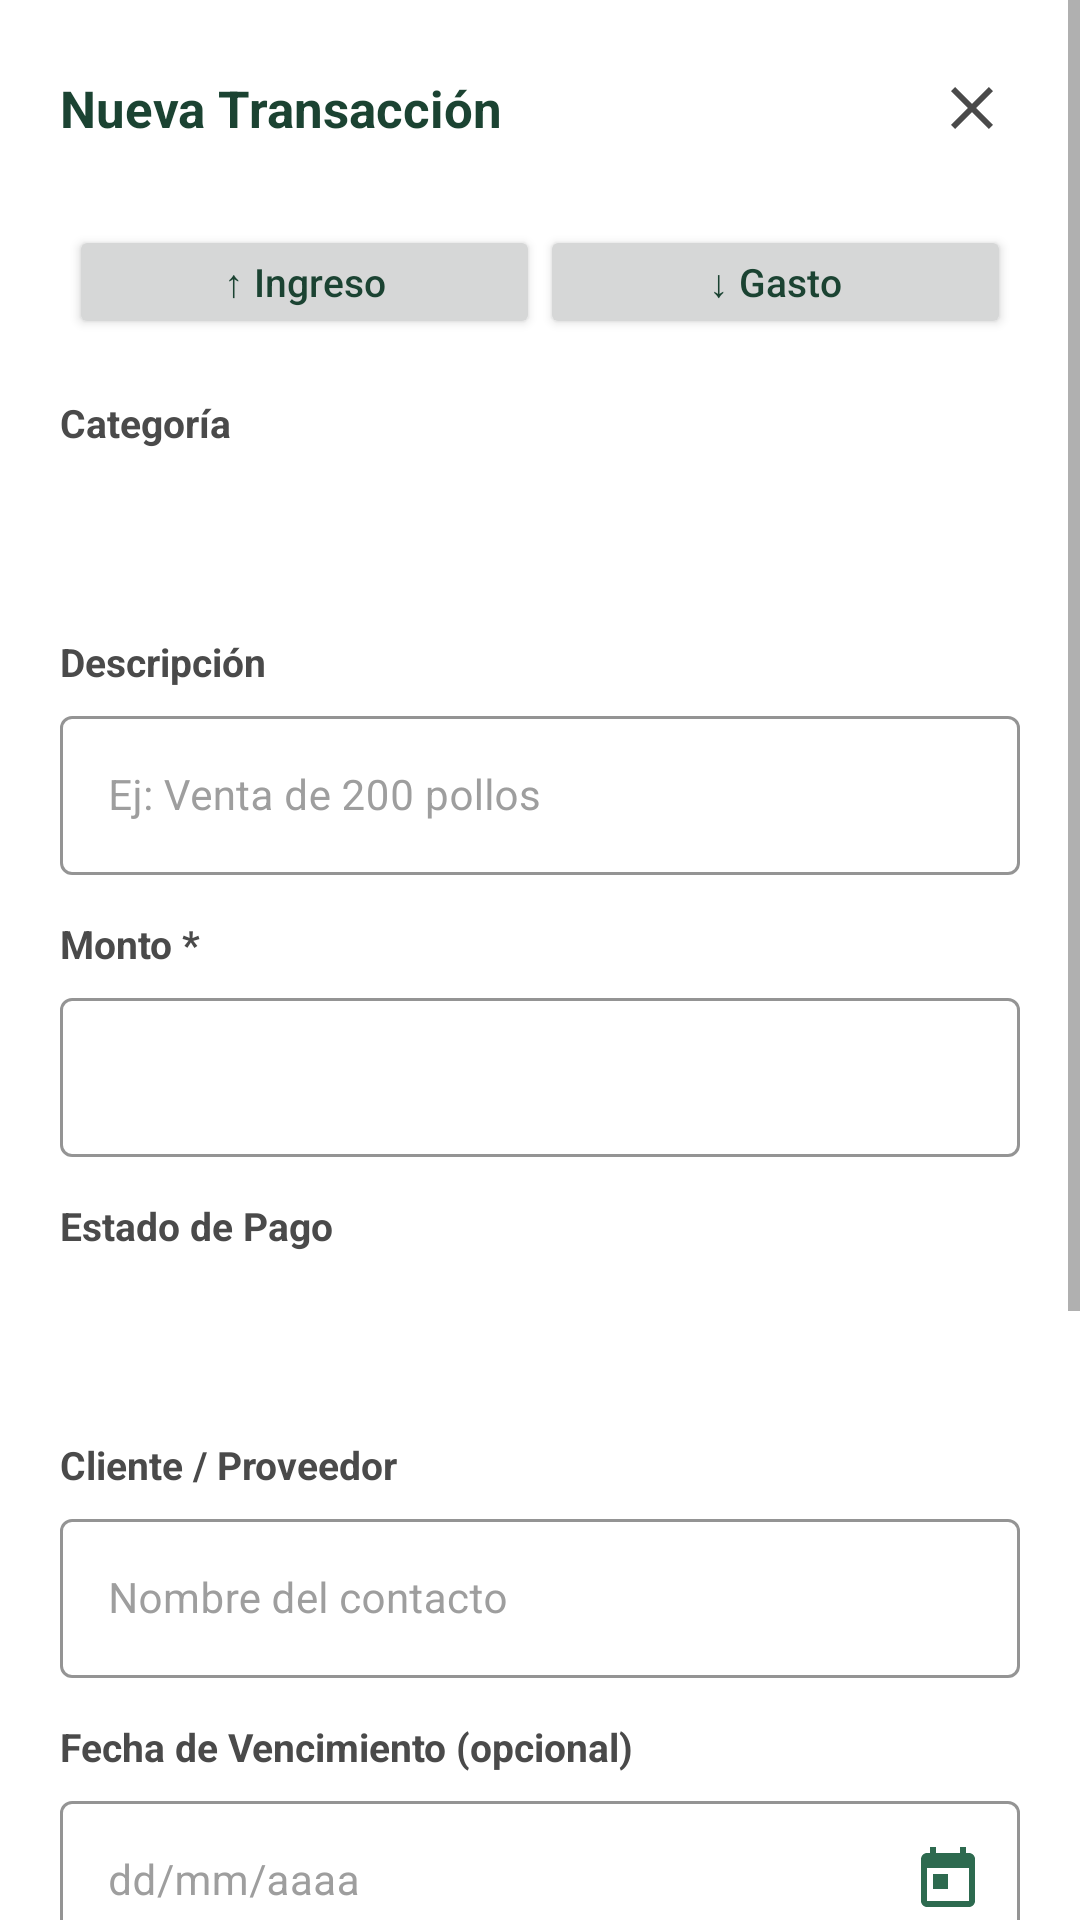

Android layout source for this screen:
<!-- AndroidManifest.xml: application theme Theme.SistemaAvicola -->
<!-- res/layout/dialog_transaccion.xml -->
<?xml version="1.0" encoding="utf-8"?>
<ScrollView xmlns:android="http://schemas.android.com/apk/res/android"
    xmlns:app="http://schemas.android.com/apk/res-auto"
    android:layout_width="match_parent"
    android:layout_height="wrap_content"
    android:overScrollMode="never">

    <LinearLayout android:layout_width="match_parent" android:layout_height="wrap_content"
        android:orientation="vertical" android:padding="20dp" android:background="@color/blanco">

        
        <LinearLayout android:layout_width="match_parent" android:layout_height="wrap_content"
            android:orientation="horizontal" android:gravity="center_vertical"
            android:layout_marginBottom="20dp">
            <TextView android:layout_width="0dp" android:layout_height="wrap_content"
                android:layout_weight="1" android:text="Nueva Transacción"
                android:textColor="@color/verde_oscuro" android:textSize="17sp" android:textStyle="bold"/>
            <ImageButton android:id="@+id/btnCerrarTx" android:layout_width="32dp"
                android:layout_height="32dp"
                android:background="?attr/selectableItemBackgroundBorderless"
                android:src="@drawable/ic_cerrar" android:contentDescription="Cerrar"
                app:tint="@color/gris_texto" android:padding="4dp"/>   
        </LinearLayout>

        
        <LinearLayout
            android:layout_width="match_parent"
            android:layout_height="44dp"
            android:orientation="horizontal"
            android:background="@drawable/bg_spinner"
            android:padding="3dp"
            android:layout_marginBottom="16dp">

            <Button
                android:id="@+id/btnTipoIngreso"
                android:layout_width="0dp"
                android:layout_height="match_parent"
                android:layout_weight="1"
                android:text="↑ Ingreso"
                android:textAllCaps="false"
                android:textSize="13sp"
                android:textColor="@color/verde_oscuro"
                android:gravity="center"
                android:paddingTop="0dp"
                android:paddingBottom="0dp"/>

            <Button
                android:id="@+id/btnTipoGasto"
                android:layout_width="0dp"
                android:layout_height="match_parent"
                android:layout_weight="1"
                android:text="↓ Gasto"
                android:textAllCaps="false"
                android:textSize="13sp"
                android:textColor="@color/verde_oscuro"
                android:gravity="center"
                android:paddingTop="0dp"
                android:paddingBottom="0dp"/>

        </LinearLayout>

        
        <TextView android:layout_width="wrap_content" android:layout_height="wrap_content"
            android:text="Categoría" android:textSize="13sp" android:textColor="@color/gris_texto"
            android:textStyle="bold" android:layout_marginBottom="4dp"/>
        <Spinner android:id="@+id/spinnerCategoria"
            android:layout_width="match_parent" android:layout_height="44dp"
            android:background="@drawable/bg_spinner"
            android:layout_marginBottom="14dp" android:paddingHorizontal="10dp"/>

        
        <TextView android:layout_width="wrap_content" android:layout_height="wrap_content"
            android:text="Descripción" android:textSize="13sp" android:textColor="@color/gris_texto"
            android:textStyle="bold" android:layout_marginBottom="4dp"/>
        <com.google.android.material.textfield.TextInputLayout
            android:id="@+id/tilDescripcionTx" style="@style/Widget.Avicola.TextInputLayout"
            android:layout_width="match_parent" android:layout_height="wrap_content"
            android:layout_marginBottom="14dp">
            <com.google.android.material.textfield.TextInputEditText
                android:id="@+id/etDescripcionTx" android:layout_width="match_parent"
                android:layout_height="wrap_content" android:inputType="textCapSentences"
                android:hint="Ej: Venta de 200 pollos" android:textSize="14sp"/>
        </com.google.android.material.textfield.TextInputLayout>

        
        <TextView android:layout_width="wrap_content" android:layout_height="wrap_content"
            android:text="Monto *" android:textSize="13sp" android:textColor="@color/gris_texto"
            android:textStyle="bold" android:layout_marginBottom="4dp"/>
        <com.google.android.material.textfield.TextInputLayout
            android:id="@+id/tilMontoTx" style="@style/Widget.Avicola.TextInputLayout"
            android:layout_width="match_parent" android:layout_height="wrap_content"
            android:layout_marginBottom="14dp" app:prefixText="Q ">
            <com.google.android.material.textfield.TextInputEditText
                android:id="@+id/etMontoTx" android:layout_width="match_parent"
                android:layout_height="wrap_content" android:inputType="numberDecimal"
                android:textSize="14sp"/>
        </com.google.android.material.textfield.TextInputLayout>

        
        <TextView android:layout_width="wrap_content" android:layout_height="wrap_content"
            android:text="Estado de Pago" android:textSize="13sp" android:textColor="@color/gris_texto"
            android:textStyle="bold" android:layout_marginBottom="4dp"/>
        <Spinner android:id="@+id/spinnerEstado"
            android:layout_width="match_parent" android:layout_height="44dp"
            android:background="@drawable/bg_spinner"
            android:layout_marginBottom="14dp" android:paddingHorizontal="10dp"/>

        
        <com.google.android.material.textfield.TextInputLayout
            android:id="@+id/tilMontoPagado" style="@style/Widget.Avicola.TextInputLayout"
            android:layout_width="match_parent" android:layout_height="wrap_content"
            android:layout_marginBottom="14dp" app:prefixText="Q "
            android:hint="Monto ya pagado" android:visibility="gone">
            <com.google.android.material.textfield.TextInputEditText
                android:id="@+id/etMontoPagado" android:layout_width="match_parent"
                android:layout_height="wrap_content" android:inputType="numberDecimal"
                android:textSize="14sp"/>
        </com.google.android.material.textfield.TextInputLayout>

        
        <TextView android:layout_width="wrap_content" android:layout_height="wrap_content"
            android:text="Cliente / Proveedor" android:textSize="13sp"
            android:textColor="@color/gris_texto" android:textStyle="bold"
            android:layout_marginBottom="4dp"/>
        <com.google.android.material.textfield.TextInputLayout
            android:id="@+id/tilContactoTx" style="@style/Widget.Avicola.TextInputLayout"
            android:layout_width="match_parent" android:layout_height="wrap_content"
            android:layout_marginBottom="14dp">
            <com.google.android.material.textfield.TextInputEditText
                android:id="@+id/etContactoTx" android:layout_width="match_parent"
                android:layout_height="wrap_content" android:inputType="textCapWords"
                android:hint="Nombre del contacto" android:textSize="14sp"/>
        </com.google.android.material.textfield.TextInputLayout>

        
        <TextView android:layout_width="wrap_content" android:layout_height="wrap_content"
            android:text="Fecha de Vencimiento (opcional)" android:textSize="13sp"
            android:textColor="@color/gris_texto" android:textStyle="bold"
            android:layout_marginBottom="4dp"/>
        <com.google.android.material.textfield.TextInputLayout
            android:id="@+id/tilFechaVenc" style="@style/Widget.Avicola.TextInputLayout"
            android:layout_width="match_parent" android:layout_height="wrap_content"
            android:layout_marginBottom="14dp"
            app:endIconMode="custom" app:endIconDrawable="@drawable/ic_calendario"
            app:endIconTint="@color/verde_primario">
            <com.google.android.material.textfield.TextInputEditText
                android:id="@+id/etFechaVencTx" android:layout_width="match_parent"
                android:layout_height="wrap_content" android:focusable="false"
                android:inputType="none" android:hint="dd/mm/aaaa" android:textSize="14sp"/>
        </com.google.android.material.textfield.TextInputLayout>

        
        <TextView android:layout_width="wrap_content" android:layout_height="wrap_content"
            android:text="Notas" android:textSize="13sp" android:textColor="@color/gris_texto"
            android:textStyle="bold" android:layout_marginBottom="4dp"/>
        <com.google.android.material.textfield.TextInputLayout
            android:id="@+id/tilNotasTx" style="@style/Widget.Avicola.TextInputLayout"
            android:layout_width="match_parent" android:layout_height="wrap_content"
            android:layout_marginBottom="14dp">
            <com.google.android.material.textfield.TextInputEditText
                android:id="@+id/etNotasTx" android:layout_width="match_parent"
                android:layout_height="wrap_content" android:inputType="textMultiLine"
                android:minLines="2" android:hint="Observaciones adicionales"
                android:textSize="14sp"/>
        </com.google.android.material.textfield.TextInputLayout>

        
        <com.google.android.material.button.MaterialButton
            android:id="@+id/btnAdjuntarFoto"
            style="@style/Widget.Avicola.Button.Secondary"
            android:layout_width="match_parent" android:layout_height="wrap_content"
            android:text="📷 Adjuntar Foto de Factura / Recibo"
            android:textAllCaps="false" android:textSize="13sp"
            android:layout_marginBottom="20dp"/>

        
        <LinearLayout android:layout_width="match_parent" android:layout_height="wrap_content"
            android:orientation="horizontal" android:weightSum="2">
            <com.google.android.material.button.MaterialButton
                android:id="@+id/btnCancelarTx"
                style="@style/Widget.Avicola.Button.Secondary"
                android:layout_width="0dp" android:layout_height="wrap_content"
                android:layout_weight="1" android:layout_marginEnd="8dp"
                android:text="Cancelar" android:textAllCaps="false"/>
            <com.google.android.material.button.MaterialButton
                android:id="@+id/btnGuardarTx"
                style="@style/Widget.Avicola.Button.Primary"
                android:layout_width="0dp" android:layout_height="wrap_content"
                android:layout_weight="1" android:layout_marginStart="8dp"
                android:text="Guardar" android:textAllCaps="false"/>
        </LinearLayout>

    </LinearLayout>
</ScrollView>
<!-- resources referenced by this layout -->
<resources>
  <color name="blanco">#FFFFFF</color>
  <color name="gris_texto">#4A4A4A</color>
  <color name="verde_oscuro">#1B4332</color>
  <color name="verde_primario">#2D6A4F</color>
  <!-- drawable ic_calendario (drawable) -->
  <?xml version="1.0" encoding="utf-8"?>
  <vector xmlns:android="http://schemas.android.com/apk/res/android"
      android:width="24dp" android:height="24dp"
      android:viewportWidth="24" android:viewportHeight="24">
      <path android:fillColor="#2D6A4F"
          android:pathData="M19,3H18V1H16V3H8V1H6V3H5C3.89,3 3.01,3.9 3.01,5L3,19C3,20.1 3.89,21 5,21H19C20.1,21 21,20.1 21,19V5C21,3.9 20.1,3 19,3ZM19,19H5V8H19V19ZM7,10H12V15H7Z"/>
  </vector>
  <!-- drawable ic_cerrar (drawable) -->
  <?xml version="1.0" encoding="utf-8"?>
  <vector xmlns:android="http://schemas.android.com/apk/res/android"
      android:width="24dp" android:height="24dp"
      android:viewportWidth="24" android:viewportHeight="24">
      <path android:fillColor="#4A4A4A"
          android:pathData="M19,6.41L17.59,5L12,10.59L6.41,5L5,6.41L10.59,12L5,17.59L6.41,19L12,13.41L17.59,19L19,17.59L13.41,12L19,6.41Z"/>
  </vector>
  <style name="Widget.Avicola.Button.Primary" parent="Widget.MaterialComponents.Button">
          <item name="backgroundTint">@color/verde_primario</item>
          <item name="android:textColor">@color/blanco</item>
          <item name="android:textSize">16sp</item>
          <item name="android:textStyle">bold</item>
          <item name="cornerRadius">12dp</item>
          <item name="android:paddingTop">14dp</item>
          <item name="android:paddingBottom">14dp</item>
      </style>
  <style name="Widget.Avicola.Button.Secondary" parent="Widget.MaterialComponents.Button.OutlinedButton">
          <item name="strokeColor">@color/verde_primario</item>
          <item name="android:textColor">@color/verde_primario</item>
          <item name="android:textSize">16sp</item>
          <item name="android:textStyle">bold</item>
          <item name="cornerRadius">12dp</item>
          <item name="android:paddingTop">14dp</item>
          <item name="android:paddingBottom">14dp</item>
      </style>
  <style name="Widget.Avicola.TextInputLayout" parent="Widget.MaterialComponents.TextInputLayout.OutlinedBox">
          <item name="boxStrokeColor">@color/verde_claro</item>
          <item name="boxBackgroundColor">@color/blanco</item>
          <item name="hintTextColor">@color/verde_primario</item>
          <item name="android:textColorHint">@color/gris_hint</item>
      </style>
  <style name="Theme.SistemaAvicola" parent="Theme.MaterialComponents.Light.NoActionBar">
          <item name="colorPrimary">@color/verde_primario</item>
          <item name="colorPrimaryVariant">@color/verde_oscuro</item>
          <item name="colorOnPrimary">@color/blanco</item>
          <item name="colorSecondary">@color/dorado</item>
          <item name="colorOnSecondary">@color/blanco</item>
          <item name="android:windowBackground">@color/blanco_semi</item>
          <item name="android:statusBarColor">@color/verde_oscuro</item>
          <item name="android:navigationBarColor">@color/verde_oscuro</item>
      </style>
  <color name="verde_claro">#52B788</color>
  <color name="gris_hint">#9E9E9E</color>
  <color name="dorado">#F4A422</color>
  <color name="blanco_semi">#F0F4F1</color>
</resources>
